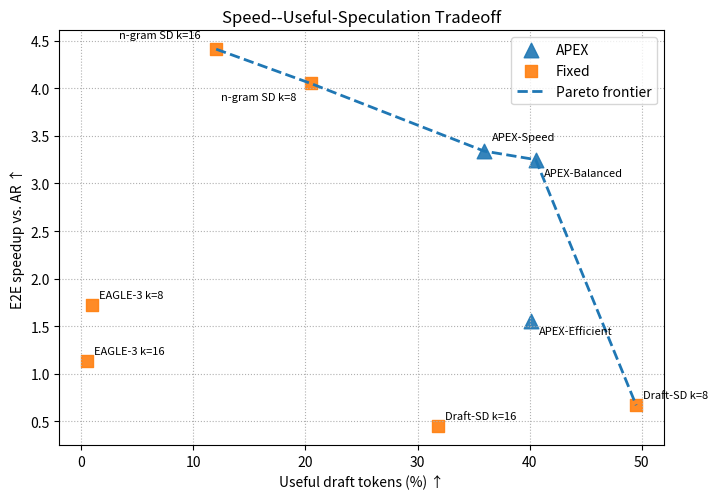

Here is the Python script that generated this plot:
#!/usr/bin/env python3
from pathlib import Path
import pandas as pd
import matplotlib.pyplot as plt

OUT_DIR = Path("results/apexp_block/config_large_500/evaluation/final_figures")
OUT_DIR.mkdir(parents=True, exist_ok=True)

# Current paper-table numbers.
# x-axis: useful draft tokens = 100 - waste %
# y-axis: latency speedup vs AR
rows = [
    {"method": "EAGLE-3", "group": "Fixed", "depth": "k=8",  "speedup": 1.72, "waste_pct": 99.01},
    {"method": "EAGLE-3", "group": "Fixed", "depth": "k=16", "speedup": 1.14, "waste_pct": 99.50},

    {"method": "n-gram SD", "group": "Fixed", "depth": "k=8",  "speedup": 4.05, "waste_pct": 79.52},
    {"method": "n-gram SD", "group": "Fixed", "depth": "k=16", "speedup": 4.41, "waste_pct": 87.97},

    {"method": "Draft-SD", "group": "Fixed", "depth": "k=8",  "speedup": 0.67, "waste_pct": 50.49},
    {"method": "Draft-SD", "group": "Fixed", "depth": "k=16", "speedup": 0.45, "waste_pct": 68.21},

    {"method": "APEX-Speed", "group": "APEX", "depth": "adaptive", "speedup": 3.34, "waste_pct": 64.07},
    {"method": "APEX-Efficient", "group": "APEX", "depth": "adaptive", "speedup": 1.56, "waste_pct": 59.88},
    {"method": "APEX-Balanced", "group": "APEX", "depth": "adaptive", "speedup": 3.25, "waste_pct": 59.46},
]

df = pd.DataFrame(rows)
df["useful_pct"] = 100.0 - df["waste_pct"]

# WAS from your current definition:
# WAS = speedup / waste_fraction
df["was"] = df["speedup"] / (df["waste_pct"] / 100.0)

# Pareto frontier: maximize speedup and maximize useful_pct.
def is_pareto_efficient(frame):
    keep = []
    for i, r in frame.iterrows():
        dominated = False
        for j, q in frame.iterrows():
            if i == j:
                continue

            better_or_equal_speed = q["speedup"] >= r["speedup"]
            better_or_equal_useful = q["useful_pct"] >= r["useful_pct"]
            strictly_better = (q["speedup"] > r["speedup"]) or (q["useful_pct"] > r["useful_pct"])

            if better_or_equal_speed and better_or_equal_useful and strictly_better:
                dominated = True
                break

        keep.append(not dominated)

    return keep

df["pareto"] = is_pareto_efficient(df)

frontier = (
    df[df["pareto"]]
    .sort_values(["useful_pct", "speedup"], ascending=[True, True])
    .copy()
)

print("\n=== All points ===")
print(df.sort_values(["group", "method", "useful_pct"]).to_string(index=False))

print("\n=== Pareto frontier ===")
print(frontier[["method", "depth", "speedup", "waste_pct", "useful_pct", "was"]].to_string(index=False))

df.to_csv(OUT_DIR / "speed_useful_points.csv", index=False)
frontier.to_csv(OUT_DIR / "speed_useful_pareto_frontier.csv", index=False)

plt.figure(figsize=(7.3, 5.1))

markers = {
    "Fixed": "s",
    "APEX": "^",
}

for group, sub in df.groupby("group"):
    plt.scatter(
        sub["useful_pct"],
        sub["speedup"],
        marker=markers.get(group, "o"),
        s=110 if group == "APEX" else 80,
        label=group,
        alpha=0.9,
    )

# Pareto frontier line.
plt.plot(
    frontier["useful_pct"],
    frontier["speedup"],
    linewidth=2.0,
    linestyle="--",
    label="Pareto frontier",
)

# Annotate points.
for _, r in df.iterrows():
    label = r["method"]
    if r["depth"] != "adaptive":
        label += f" {r['depth']}"

    # small manual offsets to reduce overlap
    dx, dy = 5, 5
    if "APEX-Balanced" in label:
        dx, dy = 6, -12
    if "APEX-Speed" in label:
        dx, dy = 6, 8
    if "APEX-Efficient" in label:
        dx, dy = 6, -10
    if "n-gram SD k=16" in label:
        dx, dy = -70, 8
    if "n-gram SD k=8" in label:
        dx, dy = -65, -12

    plt.annotate(
        label,
        (r["useful_pct"], r["speedup"]),
        textcoords="offset points",
        xytext=(dx, dy),
        fontsize=8,
    )

plt.xlabel("Useful draft tokens (%) ↑")
plt.ylabel("E2E speedup vs. AR ↑")
plt.title("Speed--Useful-Speculation Tradeoff")
plt.grid(True, linestyle=":", linewidth=0.8)
plt.legend(frameon=True)
plt.tight_layout()

pdf_path = OUT_DIR / "speed_useful_pareto.pdf"
png_path = OUT_DIR / "speed_useful_pareto.png"

plt.savefig(pdf_path, bbox_inches="tight")
plt.savefig(png_path, dpi=300, bbox_inches="tight")

print(f"\nWrote:\n{pdf_path}\n{png_path}")
